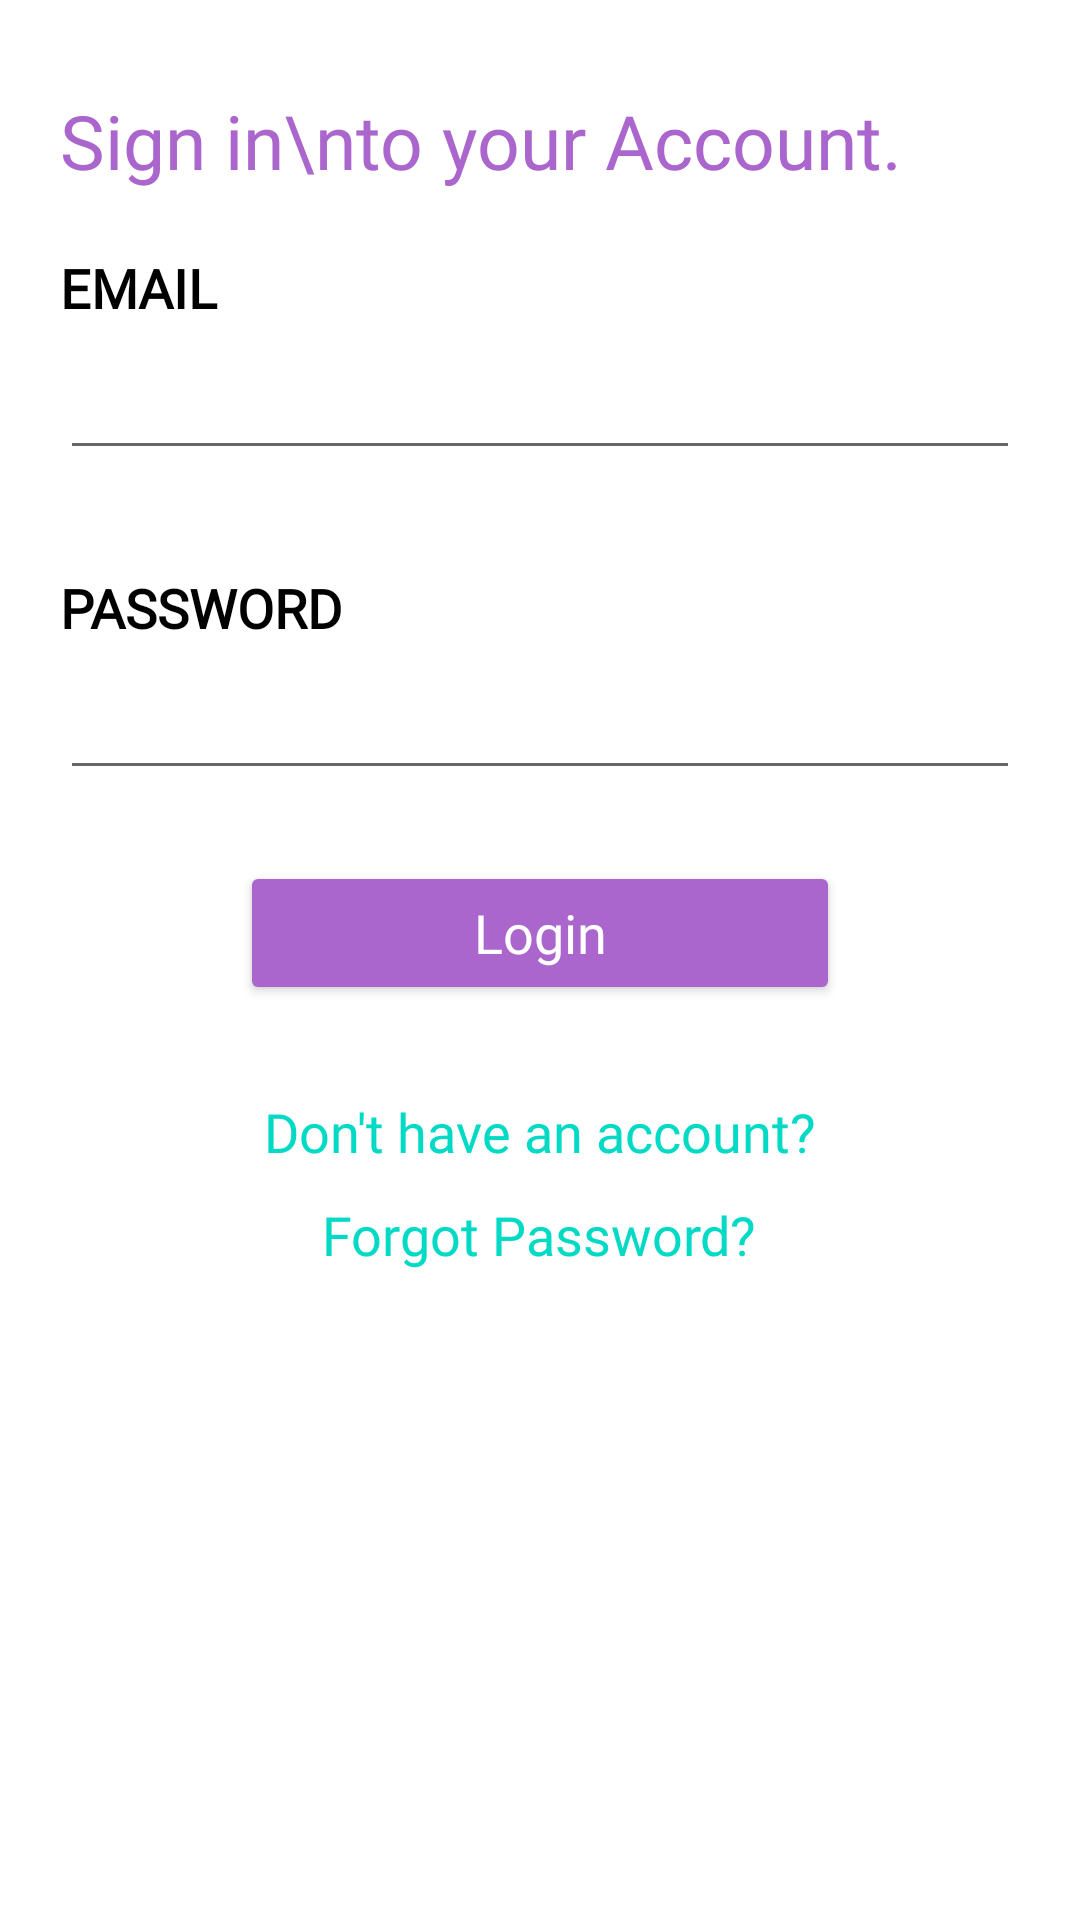

Write the Android layout XML for this screen, with the resource values it uses.
<!-- AndroidManifest.xml: application theme Theme.SaanKaPuntaApp -->
<!-- res/layout/fragment_second.xml -->
<?xml version="1.0" encoding="utf-8"?>
<androidx.coordinatorlayout.widget.CoordinatorLayout xmlns:android="http://schemas.android.com/apk/res/android"
    xmlns:tools="http://schemas.android.com/tools"
    android:layout_width="match_parent"
    android:layout_height="match_parent"
    tools:context=".Fragments.SecondFragment">

    <RelativeLayout
        android:layout_width="match_parent"
        android:layout_height="match_parent">

        <TextView
            android:id="@+id/lblSignin"
            android:layout_width="wrap_content"
            android:layout_height="wrap_content"
            android:layout_marginLeft="20dp"
            android:layout_marginTop="30dp"
            android:fontFamily="@font/roboto_medium"
            android:text="Sign in\nto your Account."
            android:textColor="@android:color/holo_purple"
            android:textSize="25sp" />

        <TextView
            android:id="@+id/lblEmail"
            android:layout_width="wrap_content"
            android:layout_height="wrap_content"
            android:layout_below="@+id/lblSignin"
            android:layout_marginLeft="20dp"
            android:layout_marginTop="20dp"
            android:fontFamily="@font/roboto_bold"
            android:text="EMAIL"
            android:textColor="@android:color/black"
            android:textSize="18sp"
            android:textStyle="bold" />

        <EditText
            android:id="@+id/editEmail"
            android:layout_width="match_parent"
            android:layout_height="wrap_content"
            android:layout_below="@+id/lblEmail"
            android:layout_marginLeft="20dp"
            android:layout_marginTop="10dp"
            android:layout_marginRight="20dp"
            android:fontFamily="@font/roboto_regular"
            android:inputType="textWebEmailAddress"
            android:lines="1"
            android:maxLines="1"
            android:minLines="1"
            android:textColor="@android:color/holo_purple"
            android:textSize="16sp"
            android:theme="@style/CustomTheme" />

        <TextView
            android:id="@+id/lblWrongEmail"
            android:layout_width="wrap_content"
            android:layout_height="wrap_content"
            android:layout_below="@+id/editEmail"
            android:layout_marginLeft="20dp"
            android:text="Please login with email"
            android:textColor="@android:color/holo_red_dark"
            android:textSize="10sp"
            android:visibility="invisible" />

        <TextView
            android:id="@+id/lblPassword"
            android:layout_width="wrap_content"
            android:layout_height="wrap_content"
            android:layout_below="@+id/lblWrongEmail"
            android:layout_marginLeft="20dp"
            android:layout_marginTop="20dp"
            android:fontFamily="@font/roboto_bold"
            android:text="PASSWORD"
            android:textColor="@android:color/black"
            android:textSize="18sp"
            android:textStyle="bold" />

        <EditText
            android:id="@+id/editPassword"
            android:layout_width="match_parent"
            android:layout_height="wrap_content"
            android:layout_below="@+id/lblPassword"
            android:layout_marginLeft="20dp"
            android:layout_marginTop="10dp"
            android:layout_marginRight="20dp"
            android:fontFamily="@font/roboto_regular"
            android:inputType="textPassword"
            android:lines="1"
            android:maxLines="1"
            android:minLines="1"
            android:textColor="@android:color/holo_purple"
            android:textSize="16sp"
            android:theme="@style/CustomTheme" />

        <TextView
            android:id="@+id/lblWrongPassword"
            android:layout_width="wrap_content"
            android:layout_height="wrap_content"
            android:layout_below="@+id/editPassword"
            android:layout_marginLeft="20dp"
            android:text="Wrong password"
            android:textColor="@android:color/holo_red_dark"
            android:textSize="10sp"
            android:visibility="invisible" />

        <Button
            android:id="@+id/btnLogin"
            style="@style/Widget.AppCompat.Button.Colored"
            android:layout_width="200dp"
            android:layout_height="wrap_content"
            android:layout_below="@+id/lblWrongPassword"
            android:layout_centerHorizontal="true"
            android:layout_marginTop="10dp"
            android:fontFamily="@font/roboto_medium"
            android:padding="10dp"
            android:text="Login"
            android:textAllCaps="false"
            android:textSize="18sp"
            android:theme="@style/CustomTheme" />

        <TextView
            android:id="@+id/txtCreateAccount"
            android:layout_width="wrap_content"
            android:layout_height="wrap_content"
            android:layout_below="@+id/btnLogin"
            android:layout_centerHorizontal="true"
            android:layout_marginTop="30dp"
            android:fontFamily="@font/roboto_boldcondensed"
            android:text="Don't have an account?"
            android:textColor="@color/teal_200"
            android:textSize="18sp" />

        <TextView
            android:id="@+id/txtForgotPassword"
            android:layout_width="wrap_content"
            android:layout_height="wrap_content"
            android:layout_below="@+id/txtCreateAccount"
            android:layout_centerHorizontal="true"
            android:layout_marginTop="10dp"
            android:fontFamily="@font/roboto_boldcondensed"
            android:text="Forgot Password?"
            android:textColor="@color/teal_200"
            android:textSize="18sp" />

    </RelativeLayout>
</androidx.coordinatorlayout.widget.CoordinatorLayout>
<!-- resources referenced by this layout -->
<resources>
  <color name="teal_200">#FF03DAC5</color>
  <style name="CustomTheme" parent="Theme.MaterialComponents.DayNight.DarkActionBar">
          <item name="colorPrimary">#ffaa66cc</item>
          <item name="colorPrimaryVariant">@color/purple_700</item>
          <item name="colorOnPrimary">@color/white</item>
          <item name="colorSecondary">#ffaa66cc</item>
      </style>
  <style name="Theme.SaanKaPuntaApp" parent="Theme.MaterialComponents.DayNight.DarkActionBar">
          
          <item name="colorPrimary">@color/purple_500</item>
          <item name="colorPrimaryVariant">@color/purple_700</item>
          <item name="colorOnPrimary">@color/white</item>
          
          <item name="colorSecondary">@color/teal_200</item>
          <item name="colorSecondaryVariant">@color/teal_700</item>
          <item name="colorOnSecondary">@color/black</item>
          
          <item name="android:statusBarColor" tools:targetApi="l">?attr/colorPrimaryVariant</item>
          
      </style>
  <color name="purple_700">#FF3700B3</color>
  <color name="white">#FFFFFFFF</color>
  <color name="purple_500">#FF6200EE</color>
  <color name="teal_700">#FF018786</color>
  <color name="black">#FF000000</color>
</resources>
